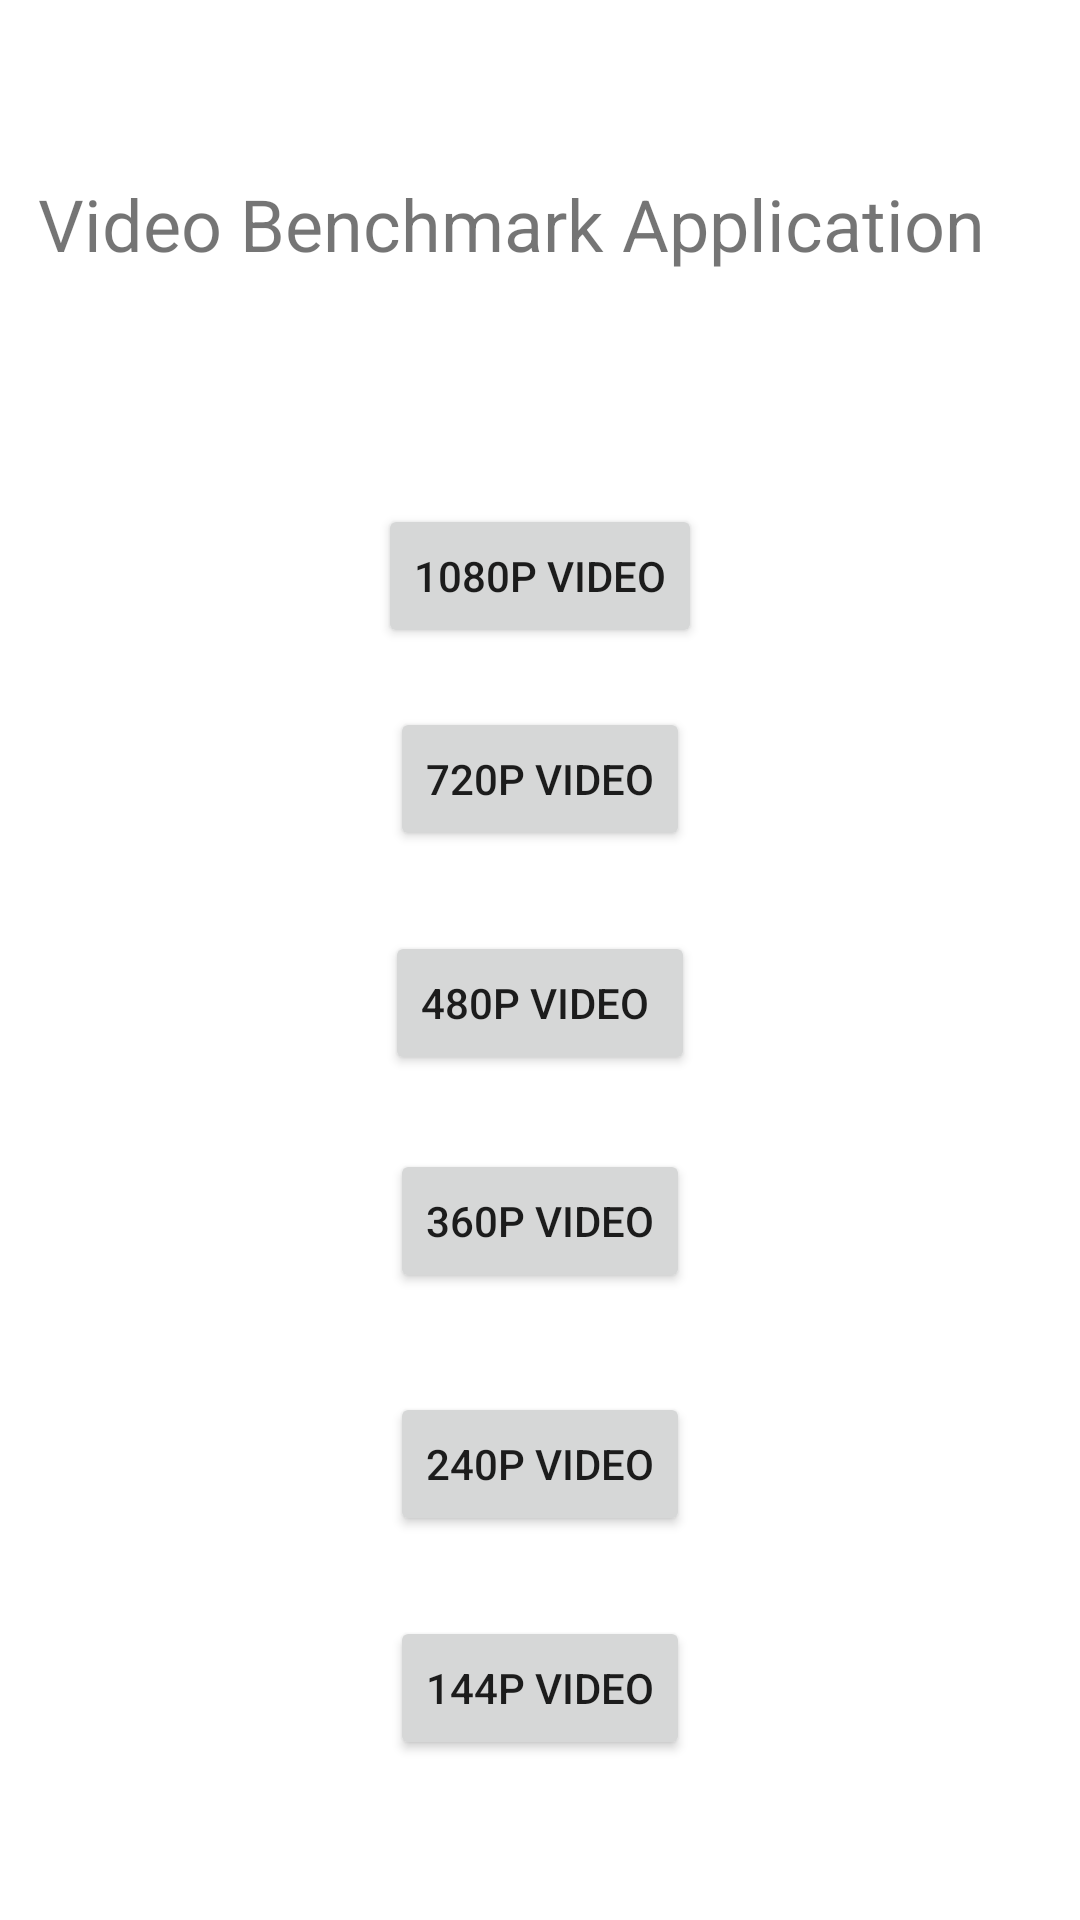

Produce the Android XML layout that renders to this screen, including the resource entries it uses.
<!-- AndroidManifest.xml: application theme Theme.VideoBenchmarkApplication -->
<!-- res/layout/activity_main.xml -->
<?xml version="1.0" encoding="utf-8"?>
<androidx.constraintlayout.widget.ConstraintLayout xmlns:android="http://schemas.android.com/apk/res/android"
    xmlns:app="http://schemas.android.com/apk/res-auto"
    xmlns:tools="http://schemas.android.com/tools"
    android:layout_width="match_parent"
    android:layout_height="match_parent"
    tools:context=".MainActivity">

    <TextView
        android:id="@+id/textView"
        android:layout_width="340dp"
        android:layout_height="68dp"
        android:text="Video Benchmark Application"
        android:textSize="24sp"
        app:layout_constraintBottom_toBottomOf="parent"
        app:layout_constraintHorizontal_bias="0.633"
        app:layout_constraintLeft_toLeftOf="parent"
        app:layout_constraintRight_toRightOf="parent"
        app:layout_constraintTop_toTopOf="parent"
        app:layout_constraintVertical_bias="0.102" />

    <Button
        android:id="@+id/button"
        android:layout_width="wrap_content"
        android:layout_height="wrap_content"
        android:onClick="ThousandEightyPixelVideoTest"
        android:text="1080p Video"
        app:layout_constraintBottom_toBottomOf="parent"
        app:layout_constraintEnd_toEndOf="parent"
        app:layout_constraintStart_toStartOf="parent"
        app:layout_constraintTop_toTopOf="parent"
        app:layout_constraintVertical_bias="0.284" />

    <Button
        android:id="@+id/button2"
        android:layout_width="wrap_content"
        android:layout_height="wrap_content"
        android:onClick="SevenTwentyVideoTest"
        android:text="720p Video"
        app:layout_constraintBottom_toBottomOf="parent"
        app:layout_constraintEnd_toEndOf="parent"
        app:layout_constraintStart_toStartOf="parent"
        app:layout_constraintTop_toTopOf="parent"
        app:layout_constraintVertical_bias="0.398" />

    <Button
        android:id="@+id/button3"
        android:layout_width="wrap_content"
        android:layout_height="wrap_content"
        android:onClick="FourEightyVideoTest"
        android:text="480p Video "
        app:layout_constraintBottom_toBottomOf="parent"
        app:layout_constraintEnd_toEndOf="parent"
        app:layout_constraintStart_toStartOf="parent"
        app:layout_constraintTop_toTopOf="parent"
        app:layout_constraintVertical_bias="0.524" />

    <Button
        android:id="@+id/button4"
        android:layout_width="wrap_content"
        android:layout_height="wrap_content"
        android:onClick="threesixtypixelVideoTest"
        android:text="360p Video"
        app:layout_constraintBottom_toBottomOf="parent"
        app:layout_constraintEnd_toEndOf="parent"
        app:layout_constraintStart_toStartOf="parent"
        app:layout_constraintTop_toTopOf="parent"
        app:layout_constraintVertical_bias="0.647" />

    <Button
        android:id="@+id/button5"
        android:layout_width="wrap_content"
        android:layout_height="wrap_content"
        android:onClick="twofourtypixelVideoTest"
        android:text="240p Video"
        app:layout_constraintBottom_toBottomOf="parent"
        app:layout_constraintEnd_toEndOf="parent"
        app:layout_constraintStart_toStartOf="parent"
        app:layout_constraintTop_toTopOf="parent"
        app:layout_constraintVertical_bias="0.784" />

    <Button
        android:id="@+id/button6"
        android:layout_width="wrap_content"
        android:layout_height="wrap_content"
        android:onClick="onefourtypixelVideoTest"
        android:text="144p Video"
        app:layout_constraintBottom_toBottomOf="parent"
        app:layout_constraintEnd_toEndOf="parent"
        app:layout_constraintStart_toStartOf="parent"
        app:layout_constraintTop_toTopOf="parent"
        app:layout_constraintVertical_bias="0.91" />

</androidx.constraintlayout.widget.ConstraintLayout>
<!-- resources referenced by this layout -->
<resources>
  <style name="Theme.VideoBenchmarkApplication" parent="Theme.MaterialComponents.DayNight.DarkActionBar">
          
          <item name="colorPrimary">@color/purple_500</item>
          <item name="colorPrimaryVariant">@color/purple_700</item>
          <item name="colorOnPrimary">@color/white</item>
          
          <item name="colorSecondary">@color/teal_200</item>
          <item name="colorSecondaryVariant">@color/teal_700</item>
          <item name="colorOnSecondary">@color/black</item>
          
          <item name="android:statusBarColor" tools:targetApi="l">?attr/colorPrimaryVariant</item>
          
      </style>
  <!-- not gathered from this repository: default colours our renderer supplied (Android Studio template values) -->
  <color name="purple_500">#FF6200EE</color>
  <color name="purple_700">#FF3700B3</color>
  <color name="teal_200">#FF03DAC5</color>
  <color name="teal_700">#FF018786</color>
  <color name="black">#FF000000</color>
  <color name="white">#FFFFFFFF</color>
</resources>
